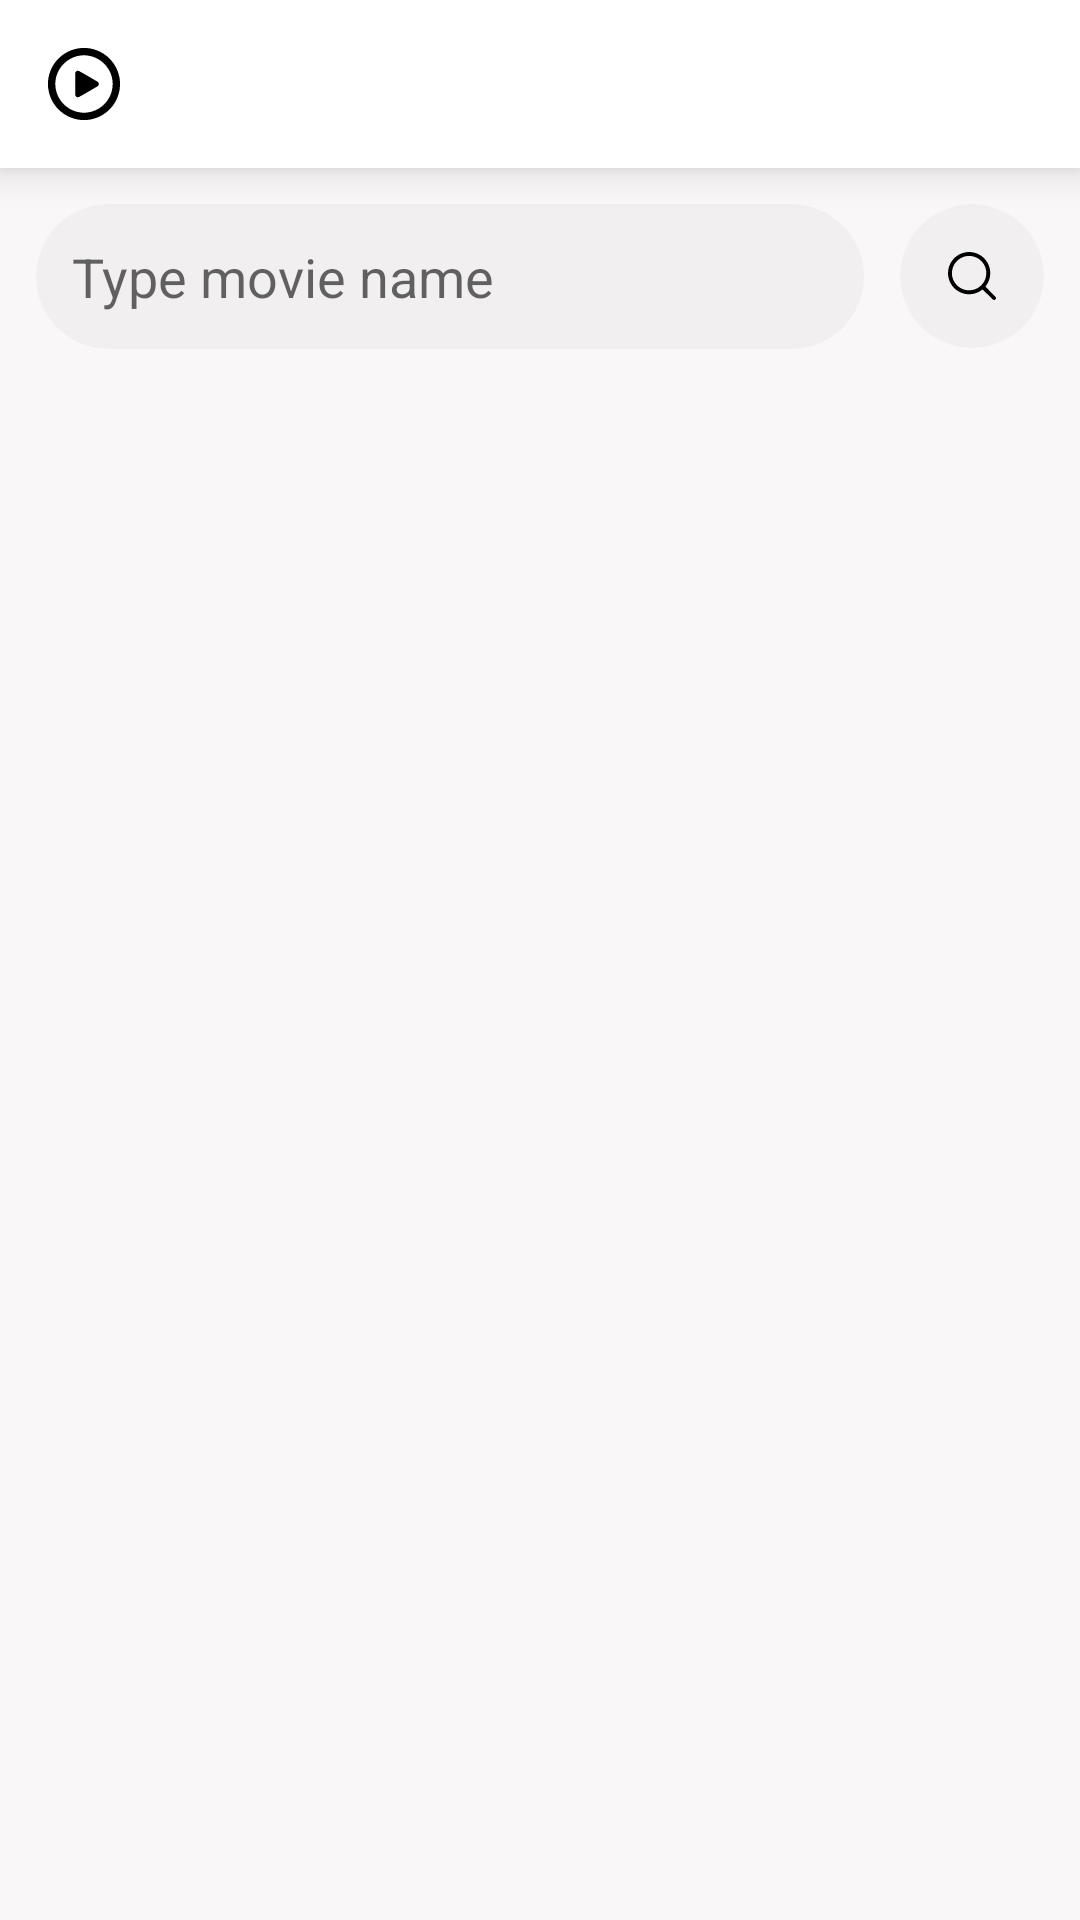

Write the Android layout XML for this screen, with the resource values it uses.
<!-- AndroidManifest.xml: application theme Theme.Movies -->
<!-- res/layout/fragment_now_playing.xml -->
<?xml version="1.0" encoding="utf-8"?>
<RelativeLayout xmlns:android="http://schemas.android.com/apk/res/android"
    xmlns:app="http://schemas.android.com/apk/res-auto"
    xmlns:tools="http://schemas.android.com/tools"
    android:layout_width="match_parent"
    android:layout_height="match_parent"
    android:background="@color/bgColor">

    <com.google.android.material.appbar.AppBarLayout
        android:id="@+id/appBar"
        android:layout_width="match_parent"
        android:layout_height="wrap_content"
        android:layout_alignParentTop="true"
        android:elevation="@dimen/margin8"
        android:background="@color/white">

        <androidx.appcompat.widget.Toolbar
            android:id="@+id/toolbar"
            android:layout_width="match_parent"
            android:layout_height="?actionBarSize"
            app:navigationIcon="@drawable/ic_play_button"
            >

        </androidx.appcompat.widget.Toolbar>

    </com.google.android.material.appbar.AppBarLayout>

    <RelativeLayout
        android:id="@+id/searchMovieLayout"
        android:layout_width="match_parent"
        android:layout_height="wrap_content"
        android:layout_below="@id/appBar"
        android:orientation="horizontal"
        android:layout_marginTop="@dimen/margin12"
        android:layout_margin="@dimen/margin12"
        >

        <EditText
            android:id="@+id/edSearchMovie"
            android:layout_width="match_parent"
            android:layout_height="wrap_content"
            android:layout_centerHorizontal="true"
            android:layout_alignParentStart="true"
            android:layout_toStartOf="@id/ivSearchIconLayout"
            android:background="@drawable/rounded_curve_graybg"
            android:hint="Type movie name"
            android:padding="@dimen/margin12"
            android:clickable="false"
            android:focusable="false"
            />

        <LinearLayout
            android:id="@+id/ivSearchIconLayout"
            android:layout_width="48dp"
            android:layout_height="48dp"
            android:background="@drawable/bg_circle"
            android:layout_marginStart="@dimen/margin12"
            android:layout_alignParentEnd="true"
            android:layout_centerHorizontal="true"
            >

            <ImageView
                android:layout_width="match_parent"
                android:layout_height="match_parent"
                android:src="@drawable/ic_search_icon"
                android:padding="@dimen/margin16"
                />
        </LinearLayout>

    </RelativeLayout>

    <androidx.recyclerview.widget.RecyclerView
        android:id="@+id/recyclerView"
        android:layout_width="match_parent"
        android:layout_height="match_parent"
        android:layout_above="@id/paginationProgressBar"
        android:layout_below="@id/searchMovieLayout" />

    <ProgressBar
        android:id="@+id/paginationProgressBar"
        style="?attr/progressBarStyle"
        android:layout_width="wrap_content"
        android:layout_height="wrap_content"
        android:visibility="gone"
        android:background="@android:color/transparent"
        android:layout_alignParentBottom="true"
        android:layout_centerHorizontal="true"/>

</RelativeLayout>
<!-- resources referenced by this layout -->
<resources>
  <color name="bgColor">#f9f7f7</color>
  <color name="white">#FFFFFFFF</color>
  <dimen name="margin12">12dp</dimen>
  <dimen name="margin16">16dp</dimen>
  <dimen name="margin8">8dp</dimen>
  <!-- drawable bg_circle (drawable) -->
  <?xml version="1.0" encoding="utf-8"?>
  <shape
      xmlns:android="http://schemas.android.com/apk/res/android"
      android:shape="oval">
  
      <solid
          android:color="@color/grayCardbg"/>
  
      <size
          android:width="120dp"
          android:height="120dp"/>
  </shape>
  <!-- drawable ic_search_icon (drawable) -->
  <vector android:height="24dp" android:viewportHeight="512"
      android:viewportWidth="512" android:width="24dp" xmlns:android="http://schemas.android.com/apk/res/android">
      <path android:fillColor="#000000"
          android:pathData="M207.5,0.7c-43.7,3.8 -84,19.5 -120,46.6 -10.3,7.8 -32.4,29.9 -40.2,40.2 -40.6,53.8 -55.5,117.8 -42.7,182.5 12.8,64.4 55.1,121.8 113.1,153.2 78.3,42.6 172.8,35.5 243.8,-18.1l8,-6.1 54.5,54.3c30,29.9 55.8,55.1 57.3,56.1 4.3,2.6 11.9,3.2 17.1,1.2 5.3,-2 10.9,-7.8 12.6,-13.1 1.5,-4.6 0.7,-12.4 -1.6,-16.2 -1,-1.5 -26.2,-27.3 -56.1,-57.3l-54.3,-54.5 6.1,-8c85.2,-112.9 47.2,-274.2 -79.6,-337.8 -35.2,-17.7 -79.8,-26.4 -118,-23zM250.7,43.6c91.3,13.3 158.3,90.3 158.3,181.9 0,101.4 -82.1,183.5 -183.5,183.5 -69.5,-0 -132.2,-38.6 -163.9,-101 -22.7,-44.6 -26,-97.2 -8.9,-144.5 13.8,-38.4 41.1,-72.3 75.1,-93.4 15.9,-9.9 35.6,-18.4 52.2,-22.7 20.7,-5.3 49.9,-6.9 70.7,-3.8z" android:strokeColor="#00000000"/>
  </vector>
  <!-- drawable rounded_curve_graybg (drawable) -->
  <?xml version="1.0" encoding="UTF-8"?>
  <shape xmlns:android="http://schemas.android.com/apk/res/android">
      <solid android:color="@color/grayCardbg" />
      <corners android:radius="32dip"/>
      <padding android:left="0dip" android:top="0dip"
          android:right="0dip" android:bottom="0dip" />
  </shape>
  <style name="Theme.Movies" parent="Theme.MaterialComponents.Light.DarkActionBar">
          
          <item name="colorPrimary">@color/purple_500</item>
          <item name="colorPrimaryVariant">@color/purple_700</item>
          <item name="colorOnPrimary">@color/white</item>
          
          <item name="colorSecondary">@color/teal_200</item>
          <item name="colorSecondaryVariant">@color/teal_700</item>
          <item name="colorOnSecondary">@color/black</item>
          
          <item name="android:statusBarColor" tools:targetApi="l">?attr/colorPrimaryVariant</item>
          
      </style>
  <color name="grayCardbg">#08000000</color>
  <color name="purple_500">#FF6200EE</color>
  <color name="purple_700">#FF3700B3</color>
  <color name="teal_200">#FF03DAC5</color>
  <color name="teal_700">#FF018786</color>
  <color name="black">#FF000000</color>
</resources>
